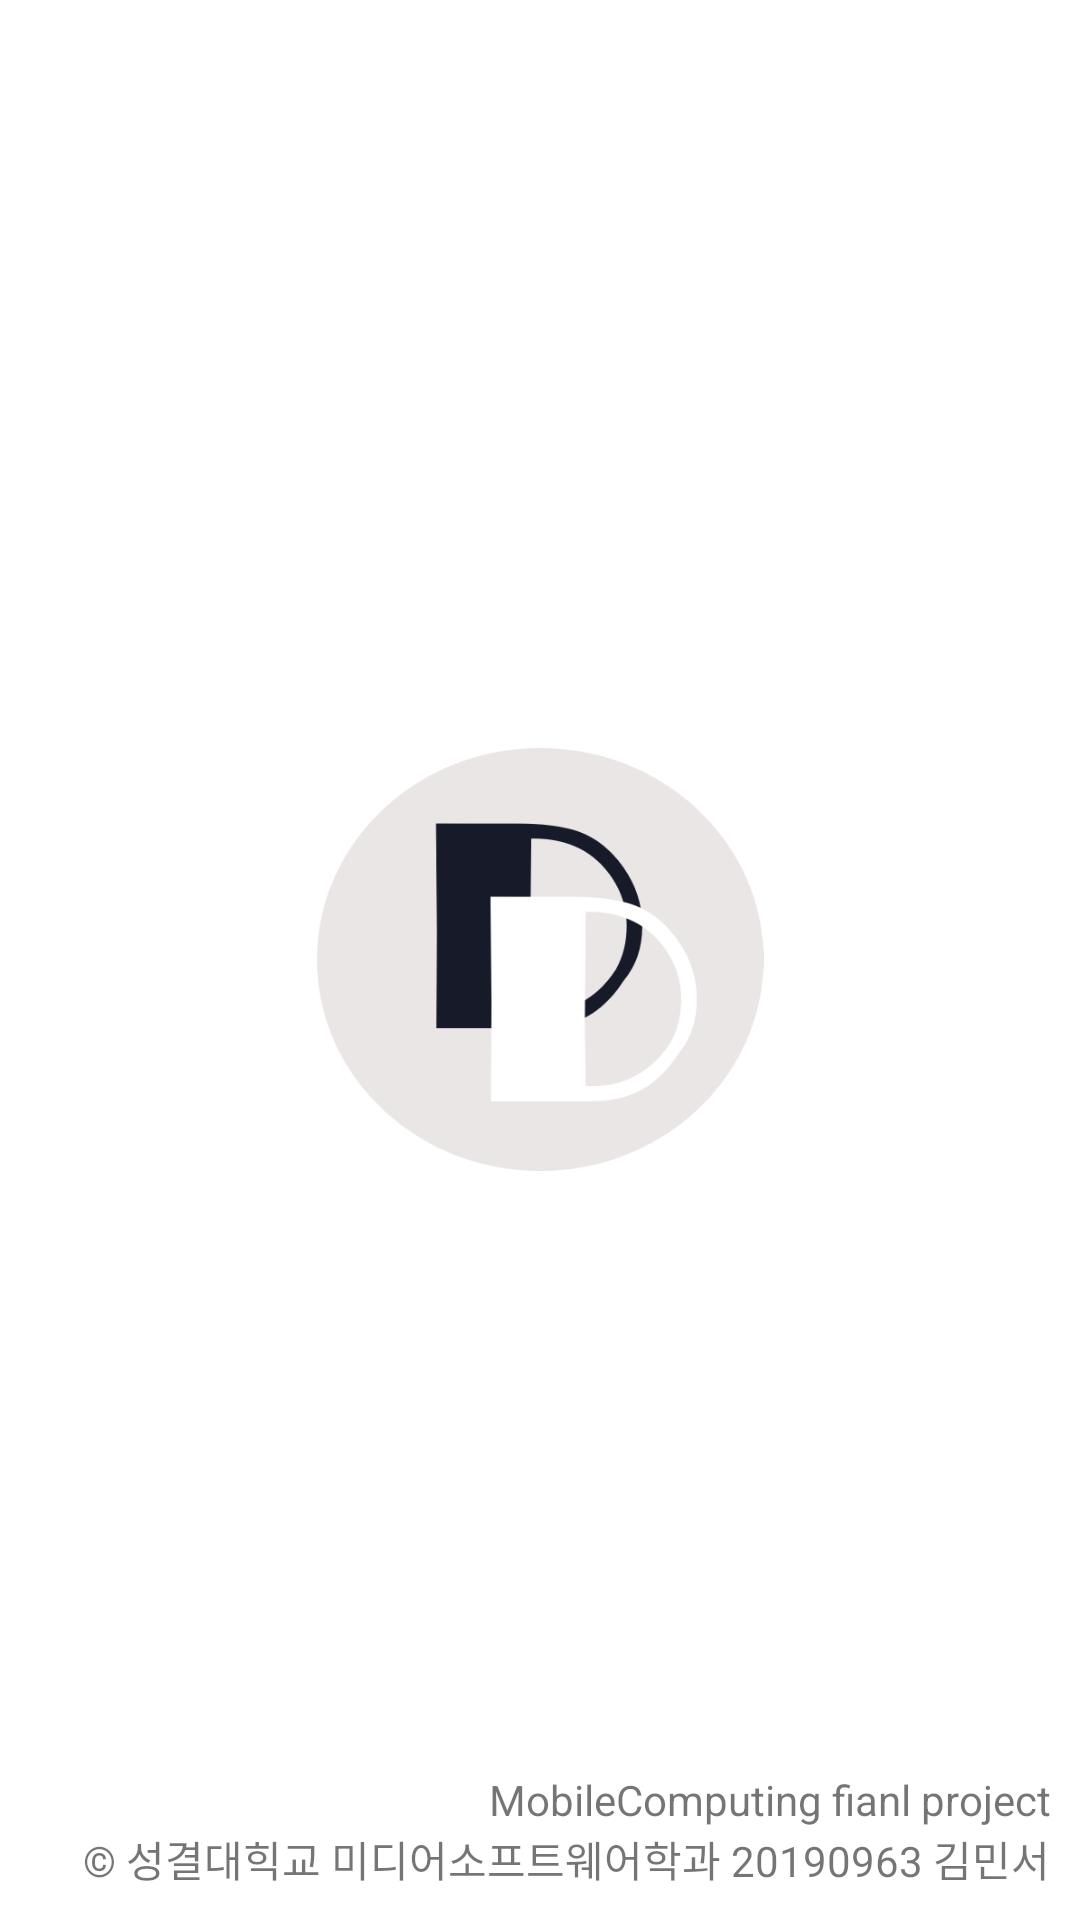

Android layout source for this screen:
<!-- AndroidManifest.xml: application theme Theme.DD_Project -->
<!-- res/layout/activity_intro.xml -->
<?xml version="1.0" encoding="utf-8"?>
<RelativeLayout xmlns:android="http://schemas.android.com/apk/res/android"
    xmlns:app="http://schemas.android.com/apk/res-auto"

    android:layout_width="match_parent"
    android:layout_height="match_parent"
    android:orientation="vertical"
    android:padding="10dp"
    android:textColor="@color/themesColorLight">


    <LinearLayout
        android:layout_width="match_parent"
        android:layout_height="match_parent"
        android:gravity="center"
        android:orientation="vertical">

        <ImageView
            android:layout_width="178dp"
            android:layout_height="161dp"
            android:layout_gravity="center"

            android:background="#00ffffff"
            android:padding="10dp"
            android:scaleType="centerInside"
            android:src="@drawable/ddicon" />

    </LinearLayout>

    <LinearLayout
        android:layout_width="match_parent"
        android:layout_height="match_parent"
        android:gravity="bottom"
        android:orientation="vertical">

        <TextView
            android:layout_width="match_parent"
            android:layout_height="wrap_content"
            android:gravity="right"
            android:text="MobileComputing fianl project" />

        <TextView
            android:layout_width="match_parent"
            android:layout_height="wrap_content"
            android:gravity="right"
            android:text="© 성결대힉교 미디어소프트웨어학과 20190963 김민서" />
    </LinearLayout>

</RelativeLayout>
<!-- resources referenced by this layout -->
<resources>
  <color name="themesColorLight">#FFEBE6E6</color>
  <!-- drawable ddicon: png bitmap (drawable-v24, 17678 bytes) -->
  <style name="Theme.DD_Project" parent="Theme.MaterialComponents.DayNight.DarkActionBar">
          
          <item name="colorPrimary">@color/themesColorDark</item>
          <item name="colorPrimaryVariant">@color/themesColorDark</item>
          <item name="colorOnPrimary">@color/white</item>
          
          <item name="colorSecondary">@color/teal_200</item>
          <item name="colorSecondaryVariant">@color/teal_700</item>
          <item name="colorOnSecondary">@color/themesColorDark</item>
          
          <item name="android:statusBarColor" tools:targetApi="l">?attr/colorPrimaryVariant</item>
          
      </style>
  <color name="themesColorDark">#FF161A29</color>
  <color name="white">#FFFFFFFF</color>
  <color name="teal_200">#FF03DAC5</color>
  <color name="teal_700">#FF018786</color>
</resources>
